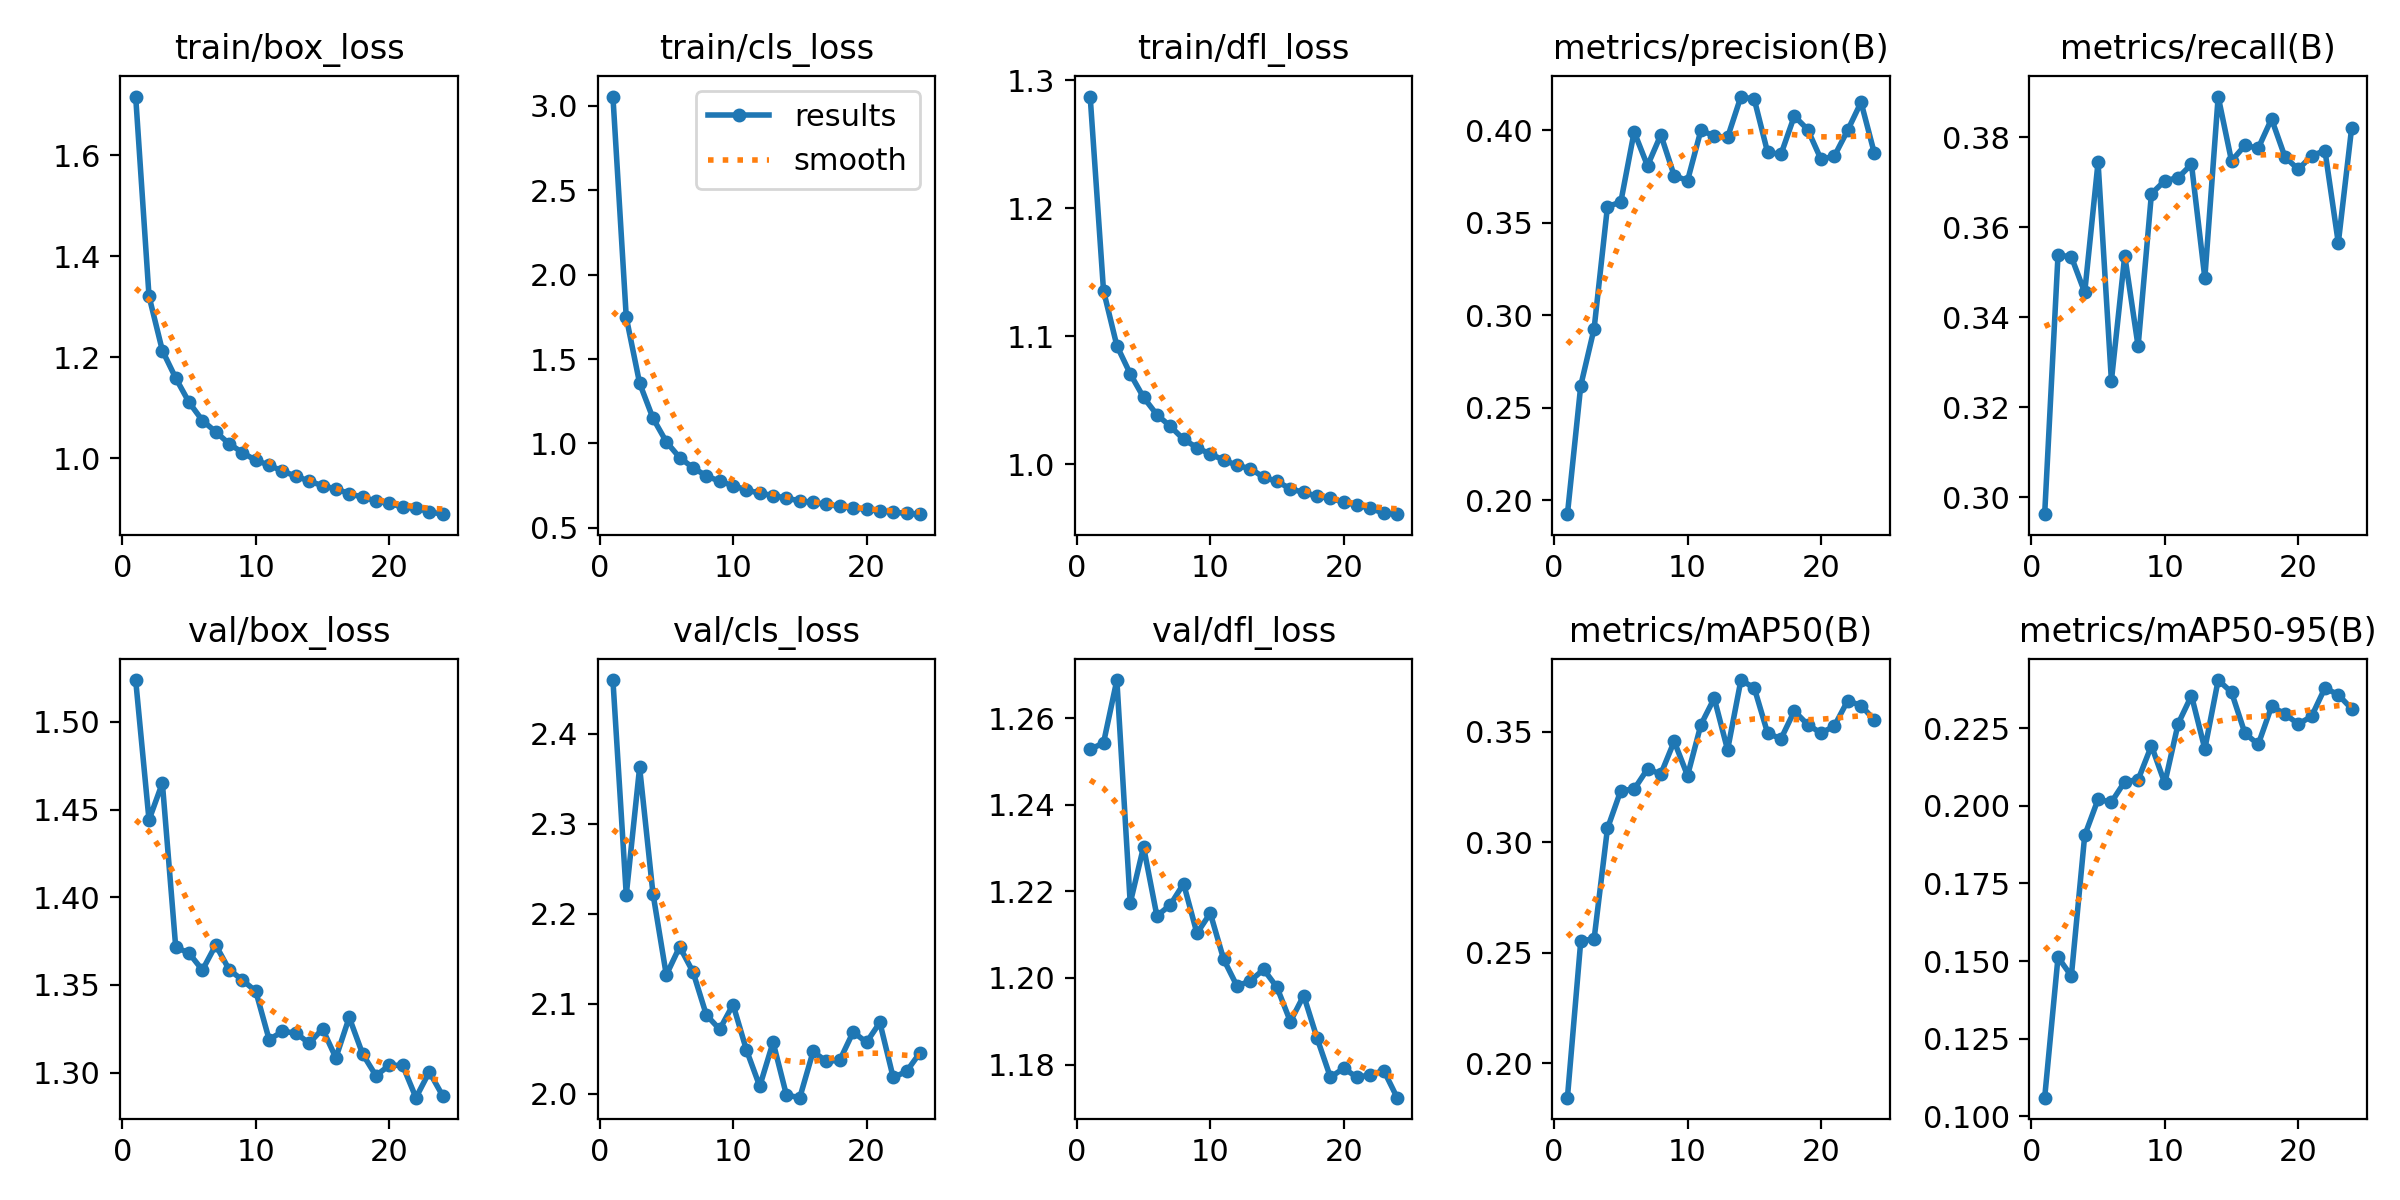

The file beside this chart, header and first rows:
epoch, time, train/box_loss, train/cls_loss, train/dfl_loss, metrics/precision(B), metrics/recall(B), metrics/mAP50(B), metrics/mAP50-95(B), val/box_loss, val/cls_loss, val/dfl_loss, lr/pg0, lr/pg1, lr/pg2
1, 492.5, 1.716, 3.055, 1.287, 0.1924, 0.2962, 0.1845, 0.1061, 1.524, 2.459, 1.253, 0.0001583, 0.0001583, 0.0001583
2, 671, 1.321, 1.747, 1.136, 0.262, 0.3538, 0.2553, 0.1513, 1.444, 2.221, 1.254, 0.0003107, 0.0003107, 0.0003107
3, 836.9, 1.214, 1.357, 1.092, 0.2928, 0.3534, 0.2563, 0.1452, 1.465, 2.363, 1.269, 0.0004568, 0.0004568, 0.0004568
4, 1002, 1.159, 1.15, 1.071, 0.3587, 0.3455, 0.3062, 0.1905, 1.372, 2.223, 1.217, 0.0004477, 0.0004477, 0.0004477
5, 1217, 1.111, 1.01, 1.052, 0.3612, 0.3745, 0.3233, 0.2021, 1.368, 2.132, 1.23, 0.0004383, 0.0004383, 0.0004383
6, 1387, 1.075, 0.9164, 1.039, 0.3992, 0.3259, 0.3239, 0.2011, 1.358, 2.163, 1.214, 0.0004289, 0.0004289, 0.0004289
7, 1555, 1.053, 0.8564, 1.03, 0.3808, 0.3537, 0.3331, 0.2078, 1.373, 2.135, 1.217, 0.0004195, 0.0004195, 0.0004195
8, 1720, 1.029, 0.8082, 1.019, 0.3975, 0.3336, 0.3308, 0.2084, 1.359, 2.088, 1.222, 0.00041, 0.00041, 0.00041
9, 1895, 1.011, 0.776, 1.013, 0.3755, 0.3675, 0.3456, 0.2193, 1.353, 2.072, 1.21, 0.0004006, 0.0004006, 0.0004006
10, 2058, 0.9961, 0.7503, 1.008, 0.3728, 0.3704, 0.3301, 0.2073, 1.346, 2.099, 1.215, 0.0003912, 0.0003912, 0.0003912
11, 2224, 0.9867, 0.7245, 1.003, 0.4, 0.371, 0.353, 0.2264, 1.319, 2.049, 1.204, 0.0003818, 0.0003818, 0.0003818
12, 2378, 0.9746, 0.7056, 0.9988, 0.3969, 0.374, 0.3651, 0.2354, 1.323, 2.009, 1.198, 0.0003723, 0.0003723, 0.0003723
13, 2543, 0.9651, 0.6919, 0.9964, 0.3961, 0.3487, 0.3417, 0.2183, 1.323, 2.057, 1.199, 0.0003629, 0.0003629, 0.0003629
14, 2704, 0.9548, 0.6757, 0.9896, 0.4182, 0.3891, 0.3733, 0.2405, 1.317, 1.999, 1.202, 0.0003535, 0.0003535, 0.0003535
15, 2871, 0.9461, 0.6603, 0.9864, 0.4167, 0.3748, 0.3697, 0.2366, 1.325, 1.996, 1.198, 0.0003441, 0.0003441, 0.0003441
16, 3016, 0.9392, 0.6512, 0.9806, 0.388, 0.3782, 0.3493, 0.2234, 1.308, 2.047, 1.19, 0.0003346, 0.0003346, 0.0003346
17, 3174, 0.9305, 0.6389, 0.9777, 0.387, 0.3776, 0.3467, 0.2197, 1.331, 2.036, 1.196, 0.0003252, 0.0003252, 0.0003252
18, 3325, 0.923, 0.6278, 0.9747, 0.4077, 0.3841, 0.3593, 0.232, 1.311, 2.038, 1.186, 0.0003158, 0.0003158, 0.0003158
19, 3497, 0.9159, 0.618, 0.9733, 0.4004, 0.3757, 0.3532, 0.2296, 1.298, 2.069, 1.177, 0.0003064, 0.0003064, 0.0003064
20, 3649, 0.9114, 0.6099, 0.97, 0.3843, 0.3729, 0.3493, 0.2263, 1.304, 2.057, 1.179, 0.0002969, 0.0002969, 0.0002969
21, 3796, 0.9033, 0.6018, 0.968, 0.386, 0.3759, 0.3525, 0.2288, 1.304, 2.079, 1.177, 0.0002875, 0.0002875, 0.0002875
22, 3959, 0.9016, 0.5943, 0.9653, 0.4, 0.3771, 0.3639, 0.2379, 1.286, 2.018, 1.178, 0.0002781, 0.0002781, 0.0002781
23, 4108, 0.8943, 0.5854, 0.9616, 0.4152, 0.3565, 0.3617, 0.2357, 1.3, 2.025, 1.179, 0.0002687, 0.0002687, 0.0002687
24, 4278, 0.8896, 0.5813, 0.9608, 0.3875, 0.3821, 0.3552, 0.2312, 1.287, 2.046, 1.172, 0.0002592, 0.0002592, 0.0002592
